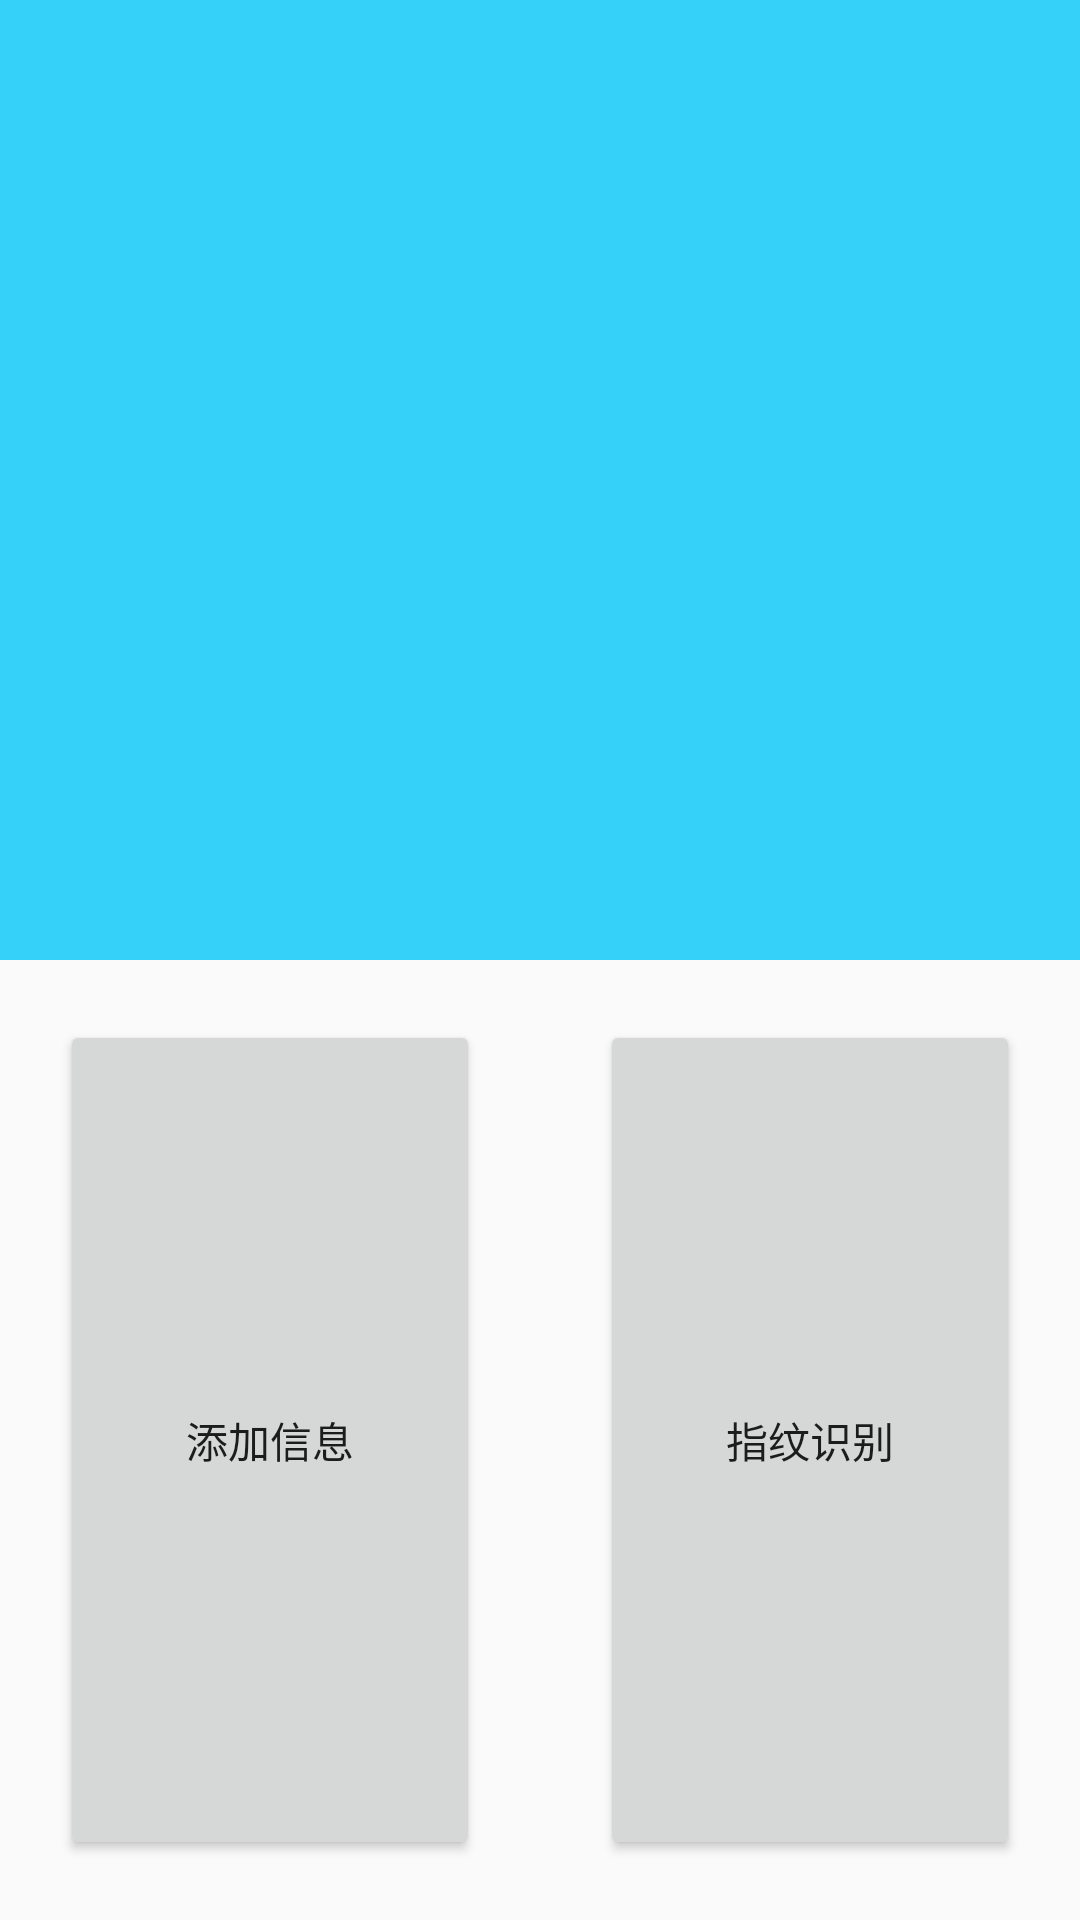

Android layout source for this screen:
<!-- AndroidManifest.xml: application theme Theme.AppCompat.Light.NoActionBar -->
<!-- res/layout/fragment_main.xml -->
<?xml version="1.0" encoding="utf-8"?>
<LinearLayout xmlns:android="http://schemas.android.com/apk/res/android"
    android:orientation="vertical" android:layout_width="match_parent"
    android:layout_height="match_parent">
<LinearLayout
    android:layout_width="match_parent"
    android:layout_height="0dp"
    android:layout_weight="1"
    android:background="@color/colorBlue"></LinearLayout>

    <LinearLayout
        android:layout_width="match_parent"
        android:layout_height="0dp"
        android:layout_weight="1">
        <Button
            android:id="@+id/button_addNews"
            android:layout_margin="20dp"
            android:layout_width="0dp"
            android:layout_weight="1"
            android:layout_height="match_parent"
            android:text="@string/addNews"/>
        <Button
            android:id="@+id/button_fingerPrint"
            android:layout_margin="20dp"
            android:layout_width="0dp"
            android:layout_weight="1"
            android:layout_height="match_parent"
            android:text="@string/fingerPrint"/>
    </LinearLayout>
</LinearLayout>
<!-- resources referenced by this layout -->
<resources>
  <color name="colorBlue">#35D1F9</color>
  <string name="addNews">添加信息</string>
  <string name="fingerPrint">指纹识别</string>
</resources>
